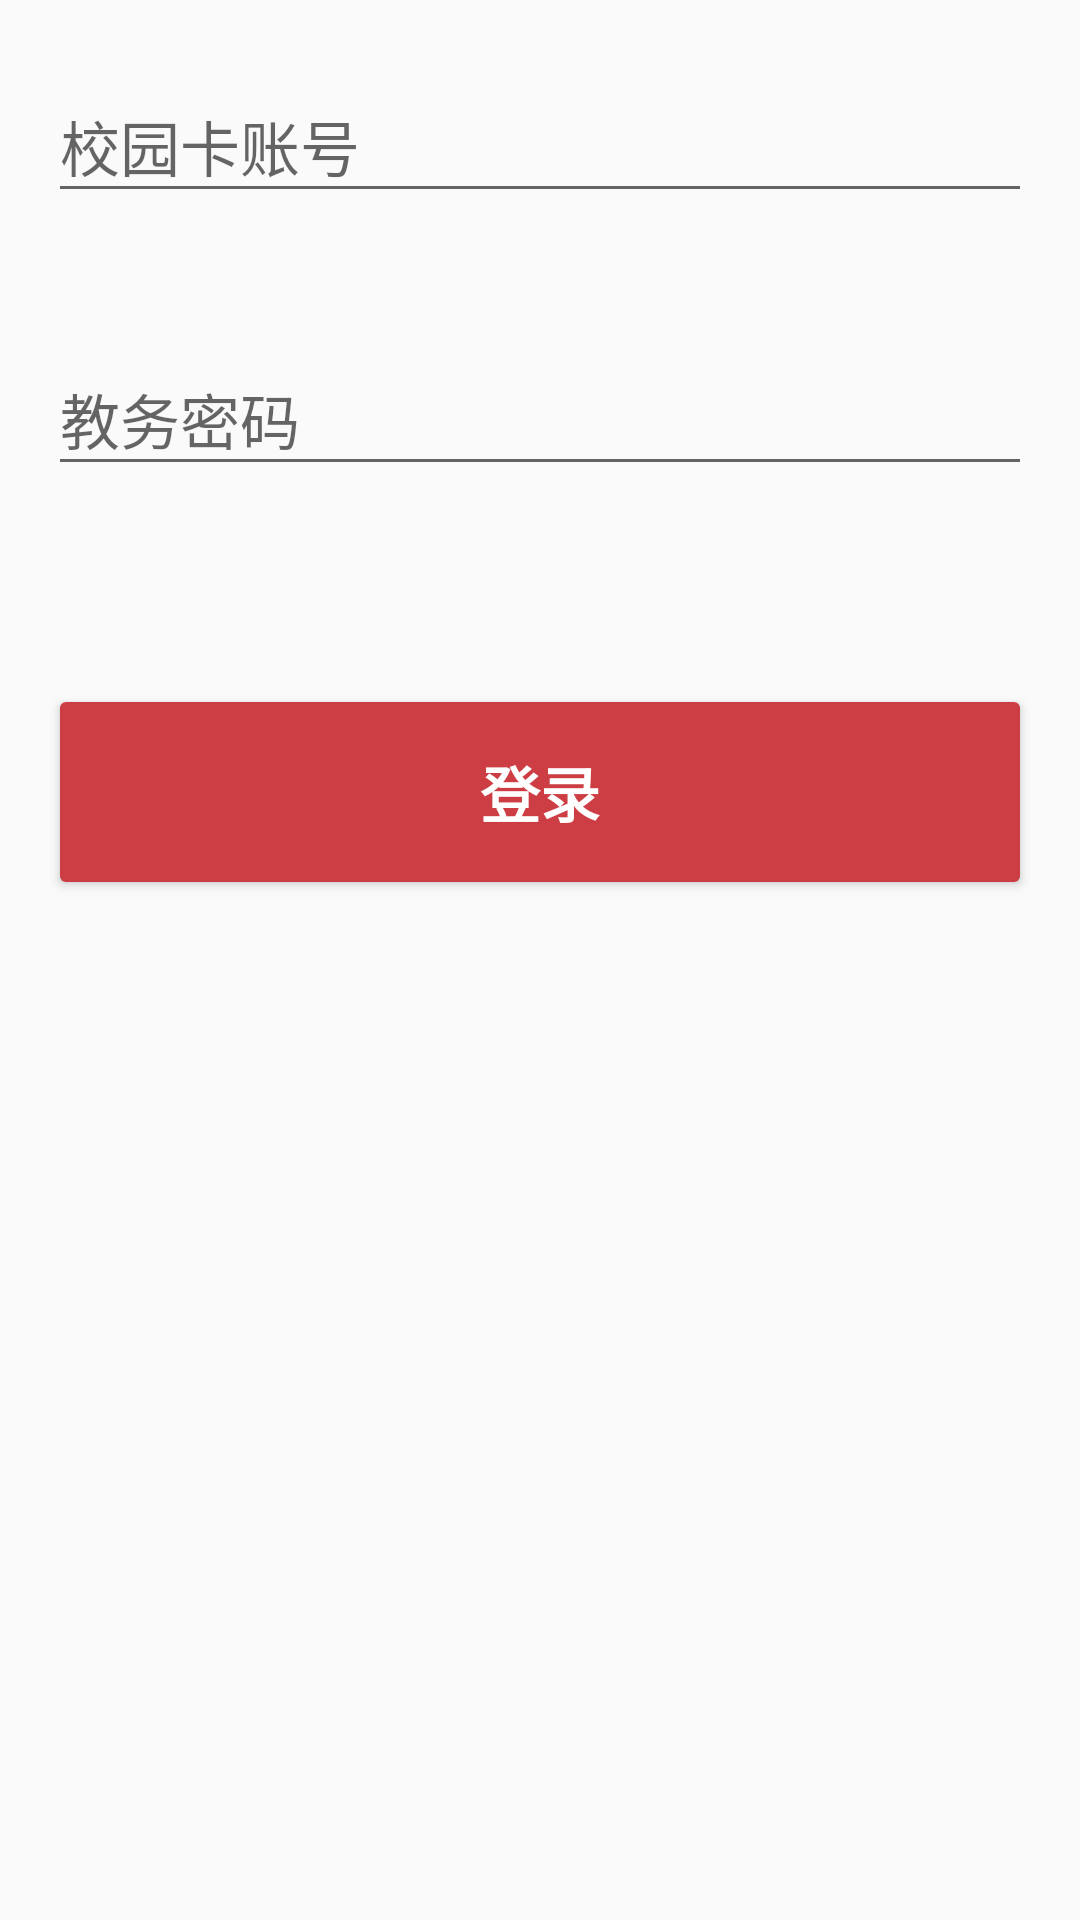

Layout XML and referenced resources for this Android screen:
<!-- AndroidManifest.xml: application theme AppTheme -->
<!-- res/layout/activity_login.xml -->
<LinearLayout xmlns:android="http://schemas.android.com/apk/res/android"
    android:layout_marginLeft="48dp"
    android:layout_marginRight="48dp"
    android:layout_marginTop="72dp"
    xmlns:tools="http://schemas.android.com/tools"
    android:layout_width="match_parent"
    android:layout_height="match_parent"
    android:gravity="center_horizontal"
    android:orientation="vertical"
    android:paddingBottom="@dimen/activity_vertical_margin"
    android:paddingLeft="@dimen/activity_horizontal_margin"
    android:paddingRight="@dimen/activity_horizontal_margin"
    android:paddingTop="@dimen/activity_vertical_margin"
    tools:context="com.example.sduhelper.LoginActivity">

    
    <ProgressBar
        android:id="@+id/login_progress"
        style="?android:attr/progressBarStyleLarge"
        android:layout_width="wrap_content"
        android:layout_height="wrap_content"
        android:layout_marginBottom="8dp"
        android:visibility="gone" />

    <LinearLayout
        android:id="@+id/login_form"
        android:layout_width="match_parent"
        android:layout_height="match_parent">

        <LinearLayout
            android:id="@+id/email_login_form"
            android:layout_width="match_parent"
            android:layout_height="wrap_content"
            android:orientation="vertical">

            <android.support.design.widget.TextInputLayout
                android:layout_width="match_parent"
                android:layout_height="wrap_content">

                <AutoCompleteTextView
                    android:textSize="20dp"
                    android:id="@+id/email"
                    android:layout_width="match_parent"
                    android:layout_height="wrap_content"
                    android:hint="校园卡账号"
                    android:inputType="number"
                    android:maxLines="1"
                    android:singleLine="true" />

            </android.support.design.widget.TextInputLayout>

            <android.support.design.widget.TextInputLayout
                android:layout_marginTop="36dp"
                android:layout_width="match_parent"
                android:layout_height="wrap_content">

                <EditText
                    android:textSize="20dp"
                    android:id="@+id/password"
                    android:layout_width="match_parent"
                    android:layout_height="wrap_content"
                    android:hint="教务密码"
                    android:imeActionId="@+id/login"
                    android:imeActionLabel="@string/action_sign_in_short"
                    android:imeOptions="actionUnspecified"
                    android:inputType="textPassword"
                    android:maxLines="1"
                    android:singleLine="true" />

            </android.support.design.widget.TextInputLayout>

            <Button
                android:textSize="20dp"

                android:textColor="@color/white"
                android:theme="@style/MyButton4"
                android:id="@+id/email_sign_in_button"
                style="?android:textAppearanceSmall"
                android:layout_width="match_parent"
                android:layout_height="72dp"
                android:layout_marginTop="66dp"
                android:text="登录"
                android:textStyle="bold" />

        </LinearLayout>
    </LinearLayout>
</LinearLayout>
<!-- resources referenced by this layout -->
<resources>
  <color name="white">#ffffff</color>
  <dimen name="activity_horizontal_margin">16dp</dimen>
  <dimen name="activity_vertical_margin">16dp</dimen>
  <string name="action_sign_in_short">Sign in</string>
  <style name="MyButton4" parent="Theme.AppCompat.Light">
          <item name="colorControlHighlight">@color/credit_color_bar</item>
          <item name="colorButtonNormal">@color/credit_color_primary</item>
          <item name="android:state_activated">@color/white</item>
      </style>
  <style name="AppTheme" parent="Theme.AppCompat.Light.DarkActionBar">
          
          <item name="colorPrimary">@color/colorPrimary</item>
          <item name="colorPrimaryDark">@color/colorPrimaryDark</item>
          <item name="colorAccent">@color/colorAccent</item>
          <item name="android:navigationBarColor">@color/colorPrimary</item>
      </style>
  <color name="credit_color_bar">#991f25</color>
  <color name="credit_color_primary">#cc3d44</color>
  <color name="colorPrimary">#2196f3</color>
  <color name="colorPrimaryDark">#1976d2</color>
  <color name="colorAccent">#536dfe</color>
</resources>
